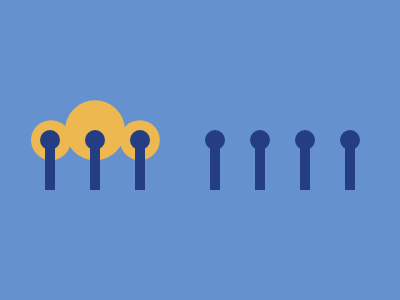

Write the HTML and CSS that draws this image.

<div class="chain">
  <div class="tooth"></div>
  <div class="tooth"></div>
  <div class="tooth"></div>
  <div class="tooth"></div>
  <div class="tooth"></div>
  <div class="tooth"></div>
  <div class="tooth"></div>
</div>
<div class="circle"></div>
<style>
  * {
    margin: 0;
    box-sizing: border-box;
  }
  body {
    display: grid;
    place-items: center;
    background-color: #6592cf;
  }
  .chain {
    display: flex;
    gap: 35px;
    position: absolute;
    margin-top: 30px;
  }
  .tooth:nth-of-type(3) {
    margin-right: 30px;
  }
  .tooth {
    width: 10px;
    height: 50px;
    background: #243d83;
  }
  .tooth::before {
    content: '';
    position: absolute;
    transform: translate(-25%, -50%);
    width: 20px;
    height: 20px;
    border-radius: 50%;
    background: #243d83;
  }
  .circle {
    position: absolute;
    transform: translate(-175%, -33%);
    z-index: -1;
    width: 60px;
    height: 60px;
    border-radius: 50%;
    background-color: #eeb850;
  }
  .circle::before {
    content: '';
    position: absolute;
    transform: translate(-85%, 50%);
    width: 40px;
    height: 40px;
    border-radius: 50%;
    background-color: #eeb850;
  }
  .circle::after {
    content: '';
    position: absolute;
    transform: translate(137%, 50%);
    width: 40px;
    height: 40px;
    border-radius: 50%;
    background-color: #eeb850;
  }
</style>
